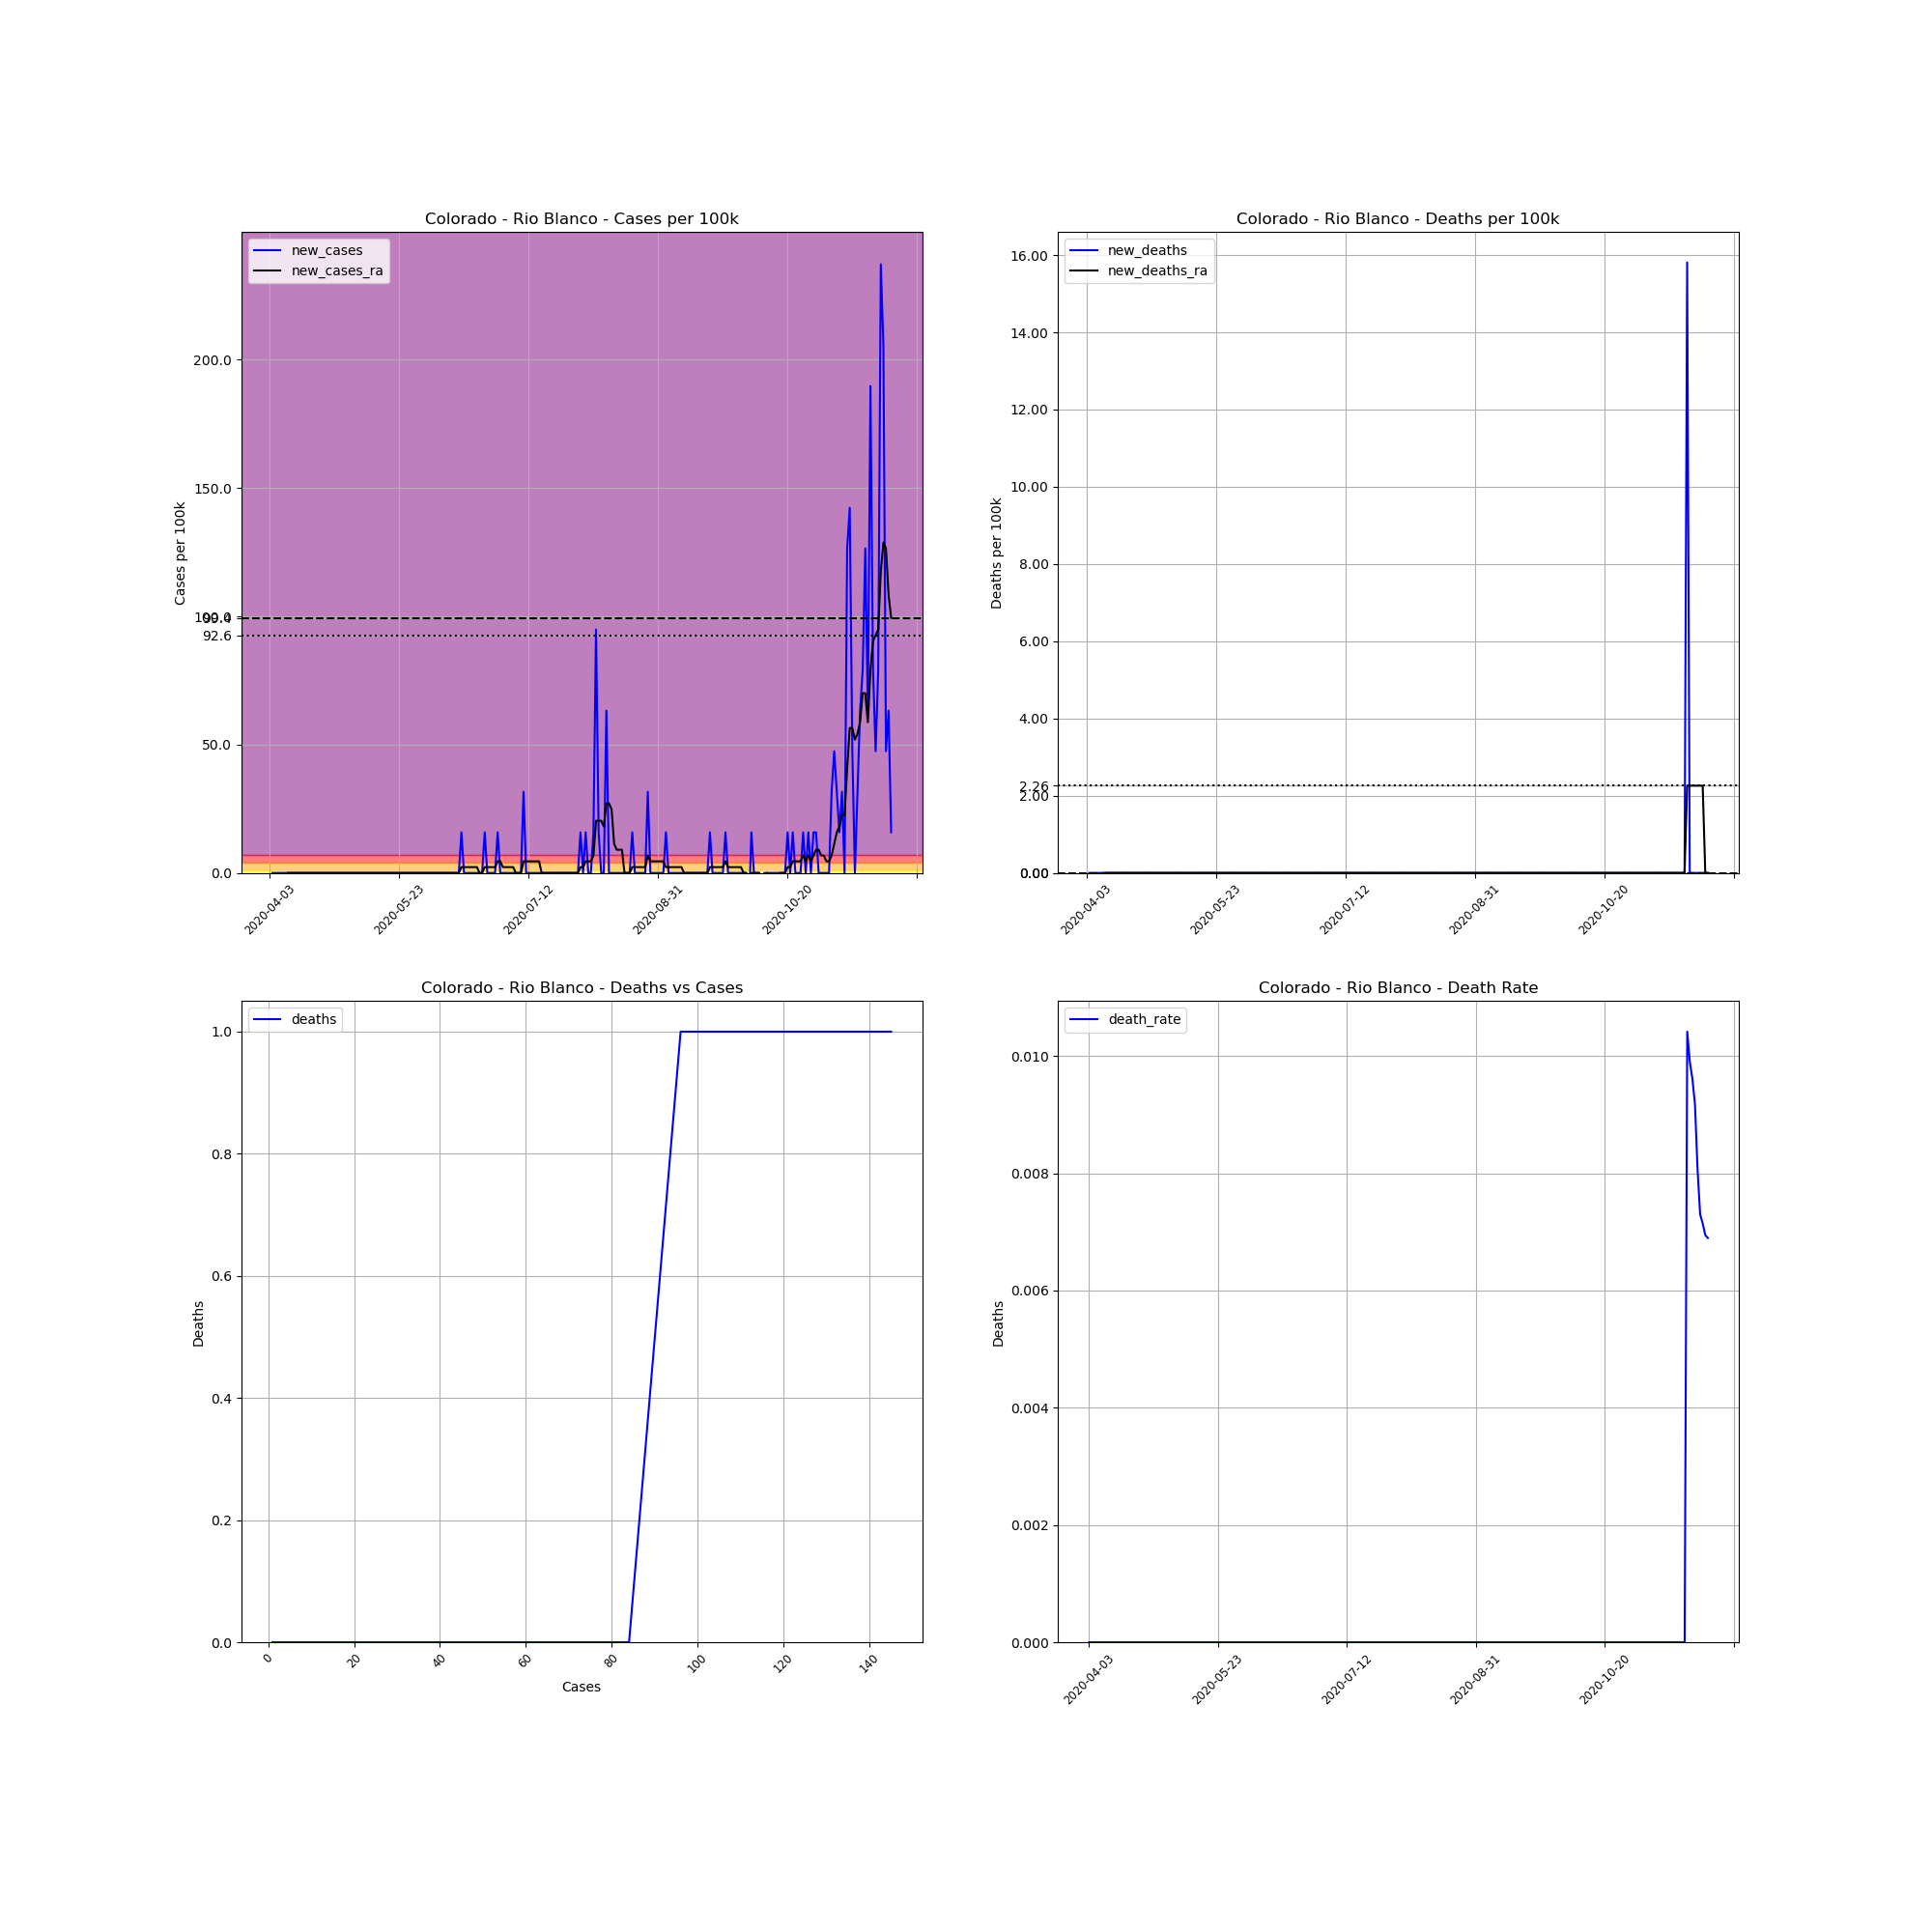

The table this chart was drawn from, first rows:
, date, county, state, fips, cases, deaths, COUNTY, STNAME, CTYNAME, POPESTIMATE2019, cases_per_100k, deaths_per_100k, death_rate, new_cases, new_deaths, new_cases_ra, new_deaths_ra
574531, 2020-04-03, Rio Blanco, Colorado, 8103, 1, 0.0, 103, Colorado, Rio Blanco, 6324, 15.81, 0.0, 0.0, , , , 
574532, 2020-04-04, Rio Blanco, Colorado, 8103, 1, 0.0, 103, Colorado, Rio Blanco, 6324, 15.81, 0.0, 0.0, 0.0, 0.0, , 
574533, 2020-04-05, Rio Blanco, Colorado, 8103, 1, 0.0, 103, Colorado, Rio Blanco, 6324, 15.81, 0.0, 0.0, 0.0, 0.0, , 
574534, 2020-04-06, Rio Blanco, Colorado, 8103, 1, 0.0, 103, Colorado, Rio Blanco, 6324, 15.81, 0.0, 0.0, 0.0, 0.0, , 
574535, 2020-04-07, Rio Blanco, Colorado, 8103, 1, 0.0, 103, Colorado, Rio Blanco, 6324, 15.81, 0.0, 0.0, 0.0, 0.0, , 
574536, 2020-04-08, Rio Blanco, Colorado, 8103, 1, 0.0, 103, Colorado, Rio Blanco, 6324, 15.81, 0.0, 0.0, 0.0, 0.0, , 
574537, 2020-04-09, Rio Blanco, Colorado, 8103, 1, 0.0, 103, Colorado, Rio Blanco, 6324, 15.81, 0.0, 0.0, 0.0, 0.0, , 
574538, 2020-04-10, Rio Blanco, Colorado, 8103, 1, 0.0, 103, Colorado, Rio Blanco, 6324, 15.81, 0.0, 0.0, 0.0, 0.0, 0.0, 0.0
574539, 2020-04-11, Rio Blanco, Colorado, 8103, 1, 0.0, 103, Colorado, Rio Blanco, 6324, 15.81, 0.0, 0.0, 0.0, 0.0, 0.0, 0.0
574540, 2020-04-12, Rio Blanco, Colorado, 8103, 1, 0.0, 103, Colorado, Rio Blanco, 6324, 15.81, 0.0, 0.0, 0.0, 0.0, 0.0, 0.0
574541, 2020-04-13, Rio Blanco, Colorado, 8103, 1, 0.0, 103, Colorado, Rio Blanco, 6324, 15.81, 0.0, 0.0, 0.0, 0.0, 0.0, 0.0
574542, 2020-04-14, Rio Blanco, Colorado, 8103, 1, 0.0, 103, Colorado, Rio Blanco, 6324, 15.81, 0.0, 0.0, 0.0, 0.0, 0.0, 0.0
574543, 2020-04-15, Rio Blanco, Colorado, 8103, 1, 0.0, 103, Colorado, Rio Blanco, 6324, 15.81, 0.0, 0.0, 0.0, 0.0, 0.0, 0.0
574544, 2020-04-16, Rio Blanco, Colorado, 8103, 1, 0.0, 103, Colorado, Rio Blanco, 6324, 15.81, 0.0, 0.0, 0.0, 0.0, 0.0, 0.0
574545, 2020-04-17, Rio Blanco, Colorado, 8103, 1, 0.0, 103, Colorado, Rio Blanco, 6324, 15.81, 0.0, 0.0, 0.0, 0.0, 0.0, 0.0
574546, 2020-04-18, Rio Blanco, Colorado, 8103, 1, 0.0, 103, Colorado, Rio Blanco, 6324, 15.81, 0.0, 0.0, 0.0, 0.0, 0.0, 0.0
574547, 2020-04-19, Rio Blanco, Colorado, 8103, 1, 0.0, 103, Colorado, Rio Blanco, 6324, 15.81, 0.0, 0.0, 0.0, 0.0, 0.0, 0.0
574548, 2020-04-20, Rio Blanco, Colorado, 8103, 1, 0.0, 103, Colorado, Rio Blanco, 6324, 15.81, 0.0, 0.0, 0.0, 0.0, 0.0, 0.0
574549, 2020-04-21, Rio Blanco, Colorado, 8103, 1, 0.0, 103, Colorado, Rio Blanco, 6324, 15.81, 0.0, 0.0, 0.0, 0.0, 0.0, 0.0
574550, 2020-04-22, Rio Blanco, Colorado, 8103, 1, 0.0, 103, Colorado, Rio Blanco, 6324, 15.81, 0.0, 0.0, 0.0, 0.0, 0.0, 0.0
574551, 2020-04-23, Rio Blanco, Colorado, 8103, 1, 0.0, 103, Colorado, Rio Blanco, 6324, 15.81, 0.0, 0.0, 0.0, 0.0, 0.0, 0.0
574552, 2020-04-24, Rio Blanco, Colorado, 8103, 1, 0.0, 103, Colorado, Rio Blanco, 6324, 15.81, 0.0, 0.0, 0.0, 0.0, 0.0, 0.0
574553, 2020-04-25, Rio Blanco, Colorado, 8103, 1, 0.0, 103, Colorado, Rio Blanco, 6324, 15.81, 0.0, 0.0, 0.0, 0.0, 0.0, 0.0
574554, 2020-04-26, Rio Blanco, Colorado, 8103, 1, 0.0, 103, Colorado, Rio Blanco, 6324, 15.81, 0.0, 0.0, 0.0, 0.0, 0.0, 0.0
574555, 2020-04-27, Rio Blanco, Colorado, 8103, 1, 0.0, 103, Colorado, Rio Blanco, 6324, 15.81, 0.0, 0.0, 0.0, 0.0, 0.0, 0.0
574556, 2020-04-28, Rio Blanco, Colorado, 8103, 1, 0.0, 103, Colorado, Rio Blanco, 6324, 15.81, 0.0, 0.0, 0.0, 0.0, 0.0, 0.0
574557, 2020-04-29, Rio Blanco, Colorado, 8103, 1, 0.0, 103, Colorado, Rio Blanco, 6324, 15.81, 0.0, 0.0, 0.0, 0.0, 0.0, 0.0
574558, 2020-04-30, Rio Blanco, Colorado, 8103, 1, 0.0, 103, Colorado, Rio Blanco, 6324, 15.81, 0.0, 0.0, 0.0, 0.0, 0.0, 0.0
574559, 2020-05-01, Rio Blanco, Colorado, 8103, 1, 0.0, 103, Colorado, Rio Blanco, 6324, 15.81, 0.0, 0.0, 0.0, 0.0, 0.0, 0.0
574560, 2020-05-02, Rio Blanco, Colorado, 8103, 1, 0.0, 103, Colorado, Rio Blanco, 6324, 15.81, 0.0, 0.0, 0.0, 0.0, 0.0, 0.0
574561, 2020-05-03, Rio Blanco, Colorado, 8103, 1, 0.0, 103, Colorado, Rio Blanco, 6324, 15.81, 0.0, 0.0, 0.0, 0.0, 0.0, 0.0
574562, 2020-05-04, Rio Blanco, Colorado, 8103, 1, 0.0, 103, Colorado, Rio Blanco, 6324, 15.81, 0.0, 0.0, 0.0, 0.0, 0.0, 0.0
574563, 2020-05-05, Rio Blanco, Colorado, 8103, 1, 0.0, 103, Colorado, Rio Blanco, 6324, 15.81, 0.0, 0.0, 0.0, 0.0, 0.0, 0.0
574564, 2020-05-06, Rio Blanco, Colorado, 8103, 1, 0.0, 103, Colorado, Rio Blanco, 6324, 15.81, 0.0, 0.0, 0.0, 0.0, 0.0, 0.0
574565, 2020-05-07, Rio Blanco, Colorado, 8103, 1, 0.0, 103, Colorado, Rio Blanco, 6324, 15.81, 0.0, 0.0, 0.0, 0.0, 0.0, 0.0
574566, 2020-05-08, Rio Blanco, Colorado, 8103, 1, 0.0, 103, Colorado, Rio Blanco, 6324, 15.81, 0.0, 0.0, 0.0, 0.0, 0.0, 0.0
574567, 2020-05-09, Rio Blanco, Colorado, 8103, 1, 0.0, 103, Colorado, Rio Blanco, 6324, 15.81, 0.0, 0.0, 0.0, 0.0, 0.0, 0.0
574568, 2020-05-10, Rio Blanco, Colorado, 8103, 1, 0.0, 103, Colorado, Rio Blanco, 6324, 15.81, 0.0, 0.0, 0.0, 0.0, 0.0, 0.0
574569, 2020-05-11, Rio Blanco, Colorado, 8103, 1, 0.0, 103, Colorado, Rio Blanco, 6324, 15.81, 0.0, 0.0, 0.0, 0.0, 0.0, 0.0
574570, 2020-05-12, Rio Blanco, Colorado, 8103, 1, 0.0, 103, Colorado, Rio Blanco, 6324, 15.81, 0.0, 0.0, 0.0, 0.0, 0.0, 0.0
574571, 2020-05-13, Rio Blanco, Colorado, 8103, 1, 0.0, 103, Colorado, Rio Blanco, 6324, 15.81, 0.0, 0.0, 0.0, 0.0, 0.0, 0.0
574572, 2020-05-14, Rio Blanco, Colorado, 8103, 1, 0.0, 103, Colorado, Rio Blanco, 6324, 15.81, 0.0, 0.0, 0.0, 0.0, 0.0, 0.0
574573, 2020-05-15, Rio Blanco, Colorado, 8103, 1, 0.0, 103, Colorado, Rio Blanco, 6324, 15.81, 0.0, 0.0, 0.0, 0.0, 0.0, 0.0
574574, 2020-05-16, Rio Blanco, Colorado, 8103, 1, 0.0, 103, Colorado, Rio Blanco, 6324, 15.81, 0.0, 0.0, 0.0, 0.0, 0.0, 0.0
574575, 2020-05-17, Rio Blanco, Colorado, 8103, 1, 0.0, 103, Colorado, Rio Blanco, 6324, 15.81, 0.0, 0.0, 0.0, 0.0, 0.0, 0.0
574576, 2020-05-18, Rio Blanco, Colorado, 8103, 1, 0.0, 103, Colorado, Rio Blanco, 6324, 15.81, 0.0, 0.0, 0.0, 0.0, 0.0, 0.0
574577, 2020-05-19, Rio Blanco, Colorado, 8103, 1, 0.0, 103, Colorado, Rio Blanco, 6324, 15.81, 0.0, 0.0, 0.0, 0.0, 0.0, 0.0
574578, 2020-05-20, Rio Blanco, Colorado, 8103, 1, 0.0, 103, Colorado, Rio Blanco, 6324, 15.81, 0.0, 0.0, 0.0, 0.0, 0.0, 0.0
574579, 2020-05-21, Rio Blanco, Colorado, 8103, 1, 0.0, 103, Colorado, Rio Blanco, 6324, 15.81, 0.0, 0.0, 0.0, 0.0, 0.0, 0.0
574580, 2020-05-22, Rio Blanco, Colorado, 8103, 1, 0.0, 103, Colorado, Rio Blanco, 6324, 15.81, 0.0, 0.0, 0.0, 0.0, 0.0, 0.0
574581, 2020-05-23, Rio Blanco, Colorado, 8103, 1, 0.0, 103, Colorado, Rio Blanco, 6324, 15.81, 0.0, 0.0, 0.0, 0.0, 0.0, 0.0
574582, 2020-05-24, Rio Blanco, Colorado, 8103, 1, 0.0, 103, Colorado, Rio Blanco, 6324, 15.81, 0.0, 0.0, 0.0, 0.0, 0.0, 0.0
574583, 2020-05-25, Rio Blanco, Colorado, 8103, 1, 0.0, 103, Colorado, Rio Blanco, 6324, 15.81, 0.0, 0.0, 0.0, 0.0, 0.0, 0.0
574584, 2020-05-26, Rio Blanco, Colorado, 8103, 1, 0.0, 103, Colorado, Rio Blanco, 6324, 15.81, 0.0, 0.0, 0.0, 0.0, 0.0, 0.0
574585, 2020-05-27, Rio Blanco, Colorado, 8103, 1, 0.0, 103, Colorado, Rio Blanco, 6324, 15.81, 0.0, 0.0, 0.0, 0.0, 0.0, 0.0
574586, 2020-05-28, Rio Blanco, Colorado, 8103, 1, 0.0, 103, Colorado, Rio Blanco, 6324, 15.81, 0.0, 0.0, 0.0, 0.0, 0.0, 0.0
574587, 2020-05-29, Rio Blanco, Colorado, 8103, 1, 0.0, 103, Colorado, Rio Blanco, 6324, 15.81, 0.0, 0.0, 0.0, 0.0, 0.0, 0.0
574588, 2020-05-30, Rio Blanco, Colorado, 8103, 1, 0.0, 103, Colorado, Rio Blanco, 6324, 15.81, 0.0, 0.0, 0.0, 0.0, 0.0, 0.0
574589, 2020-05-31, Rio Blanco, Colorado, 8103, 1, 0.0, 103, Colorado, Rio Blanco, 6324, 15.81, 0.0, 0.0, 0.0, 0.0, 0.0, 0.0
574590, 2020-06-01, Rio Blanco, Colorado, 8103, 1, 0.0, 103, Colorado, Rio Blanco, 6324, 15.81, 0.0, 0.0, 0.0, 0.0, 0.0, 0.0
... 181 more rows
